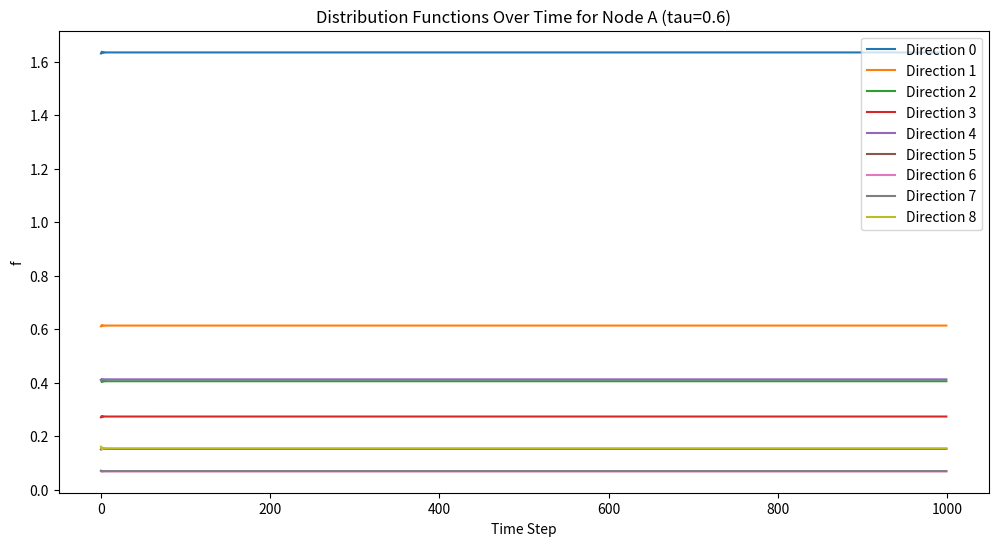
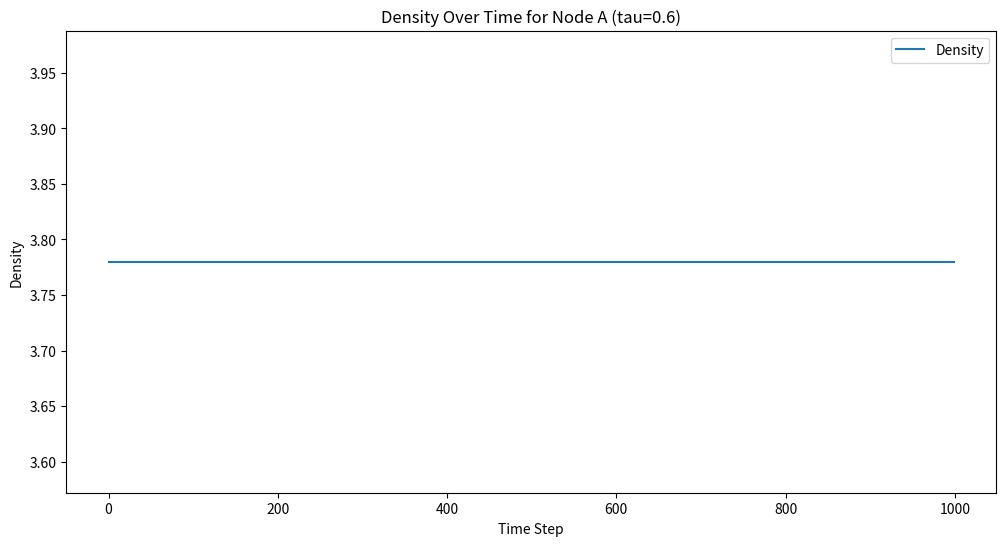
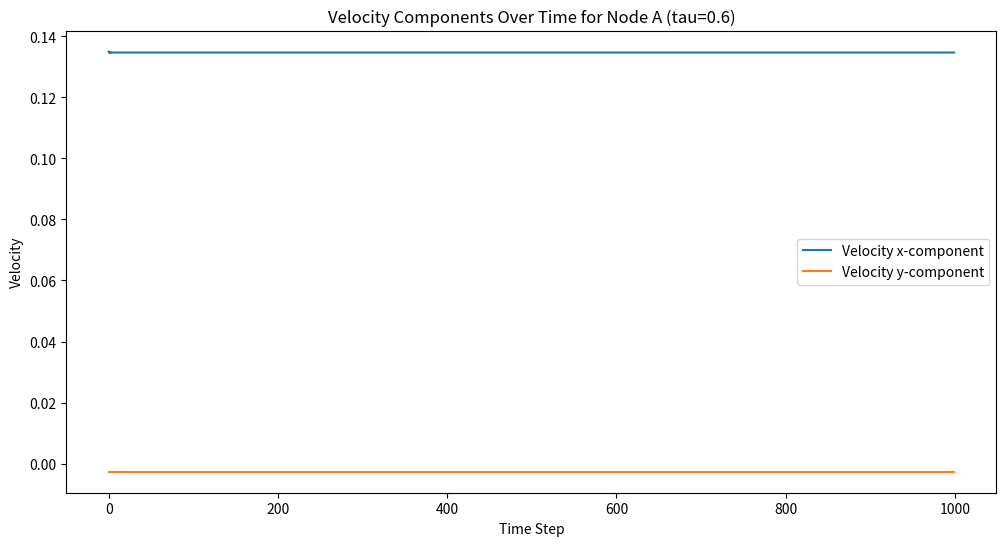
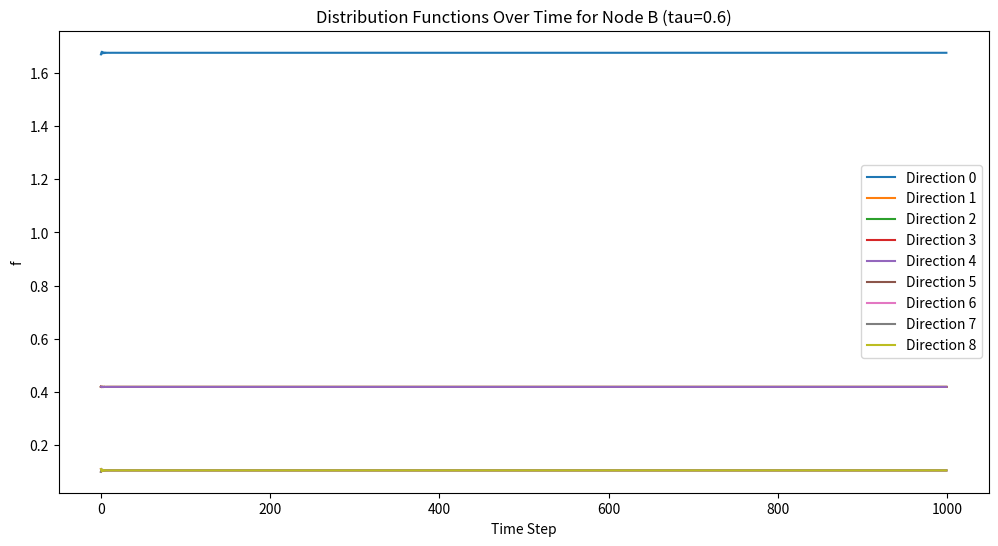
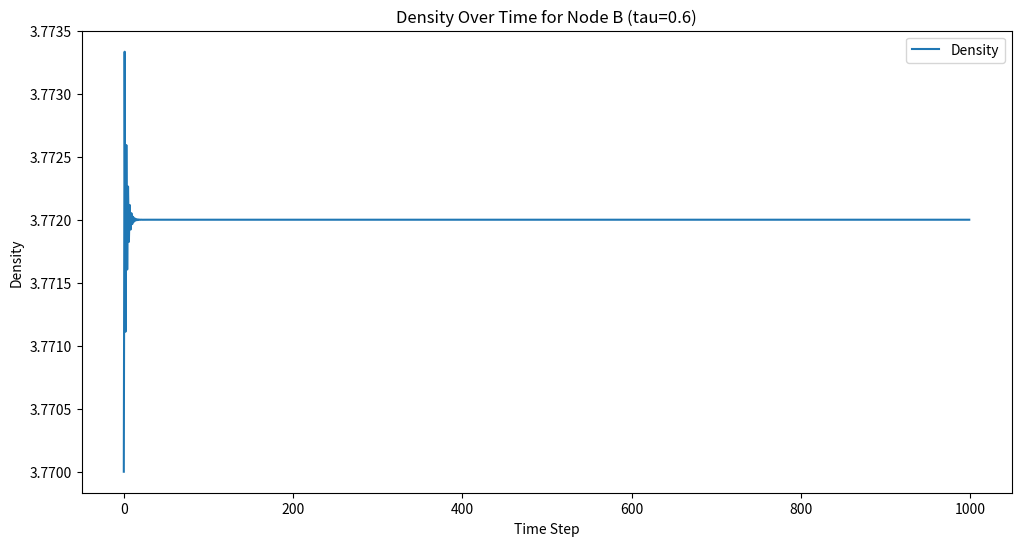
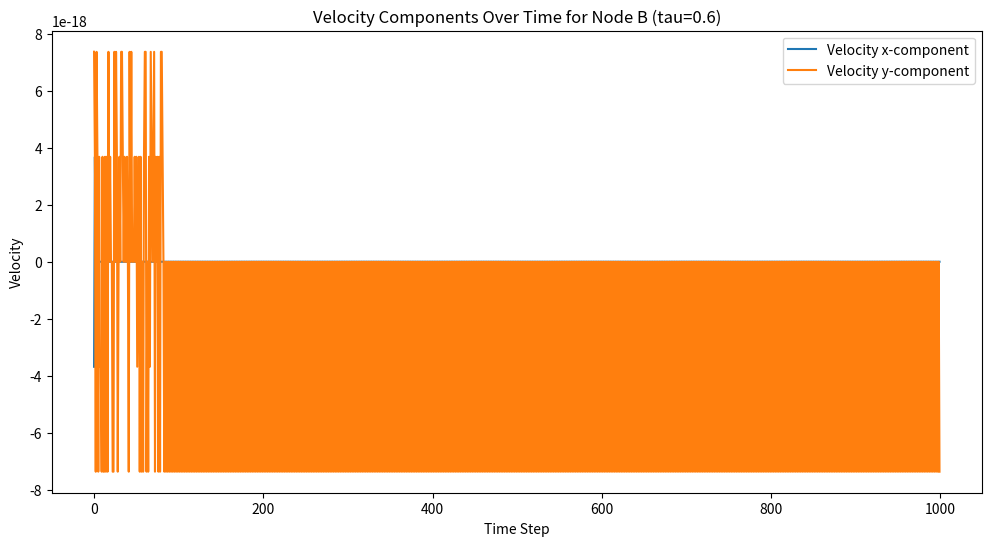
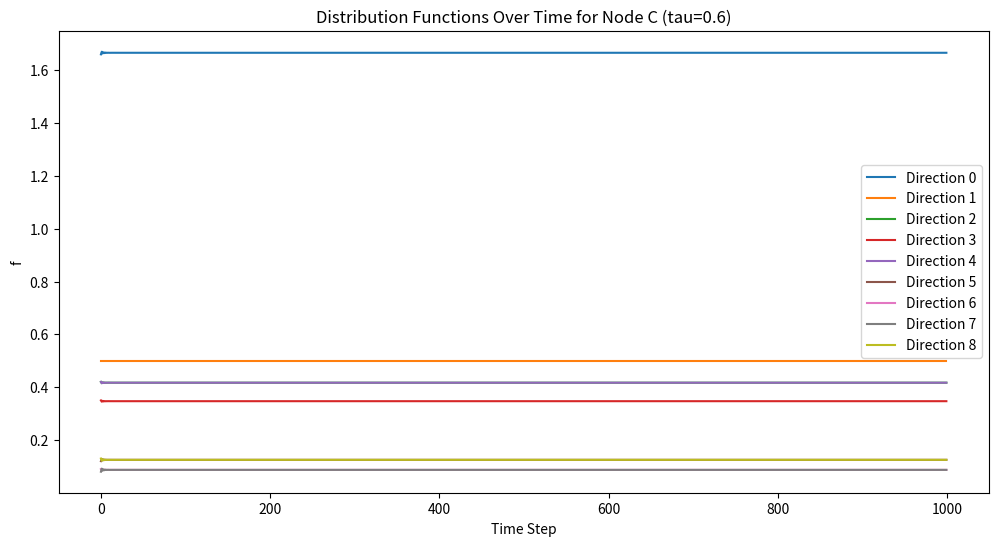
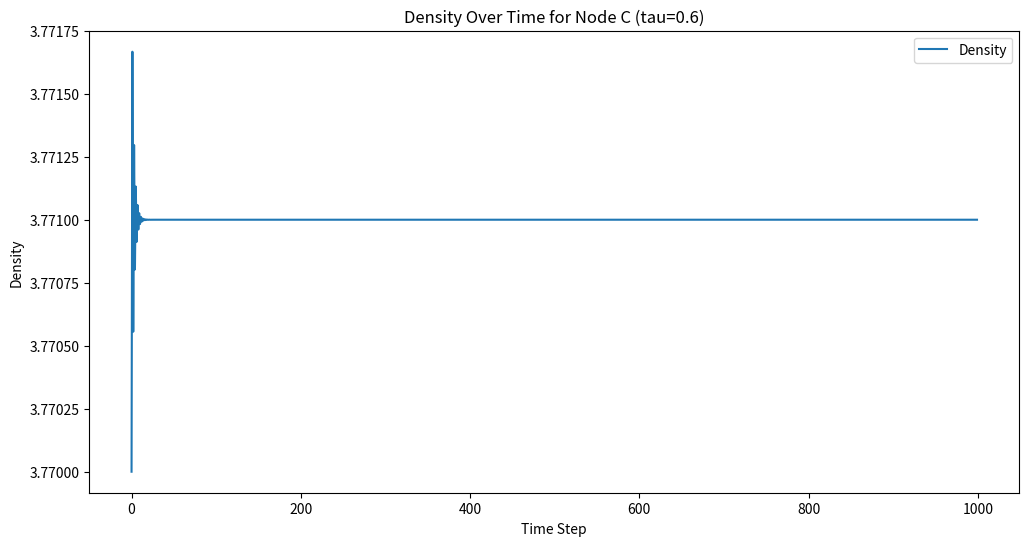
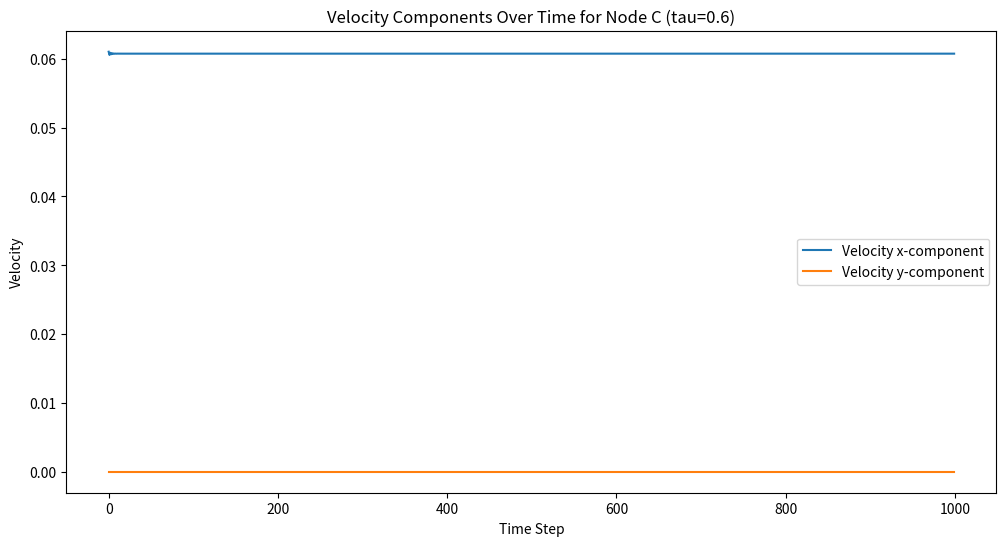
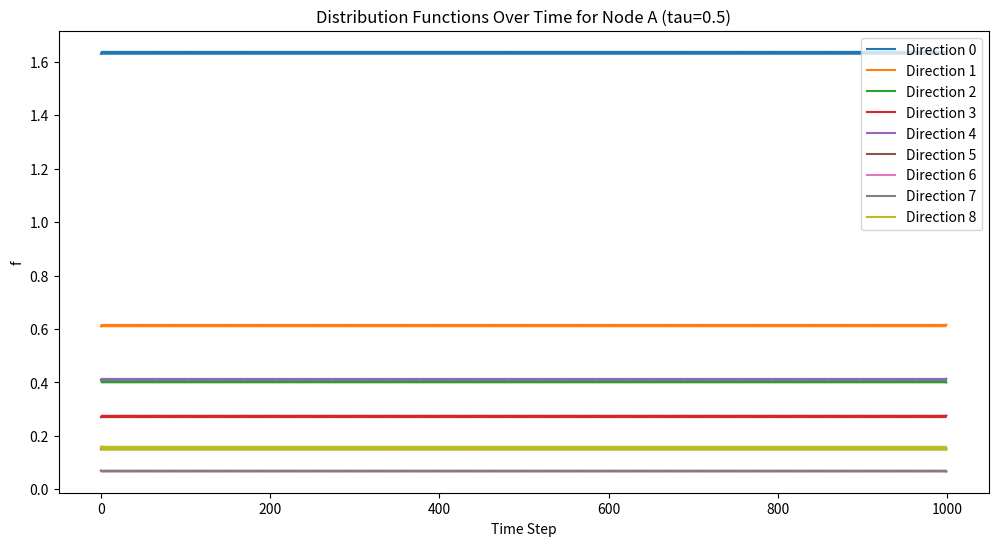
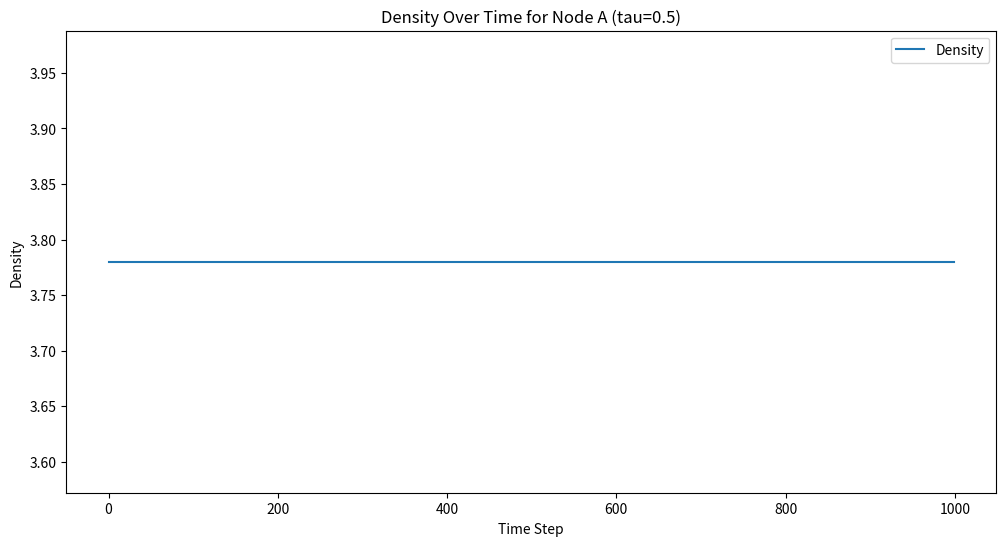
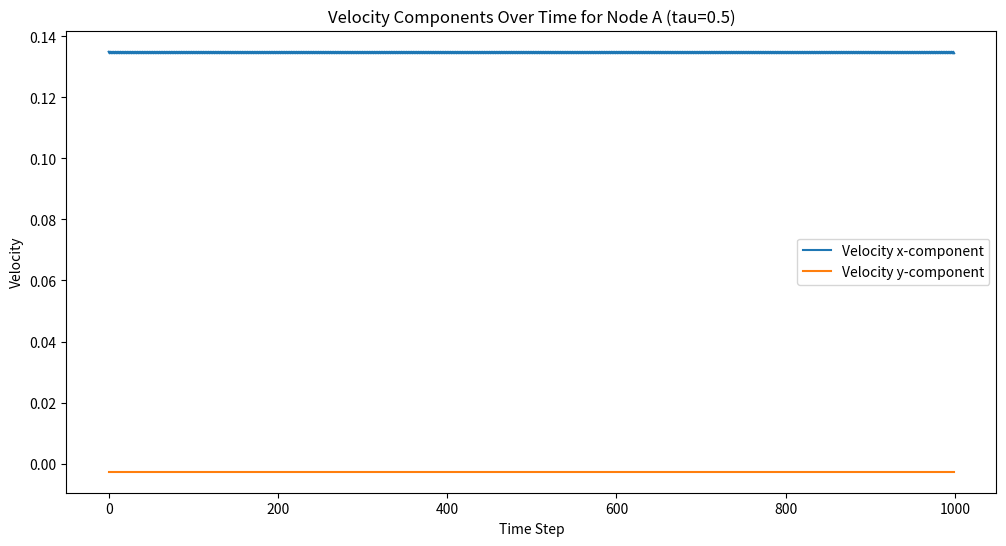
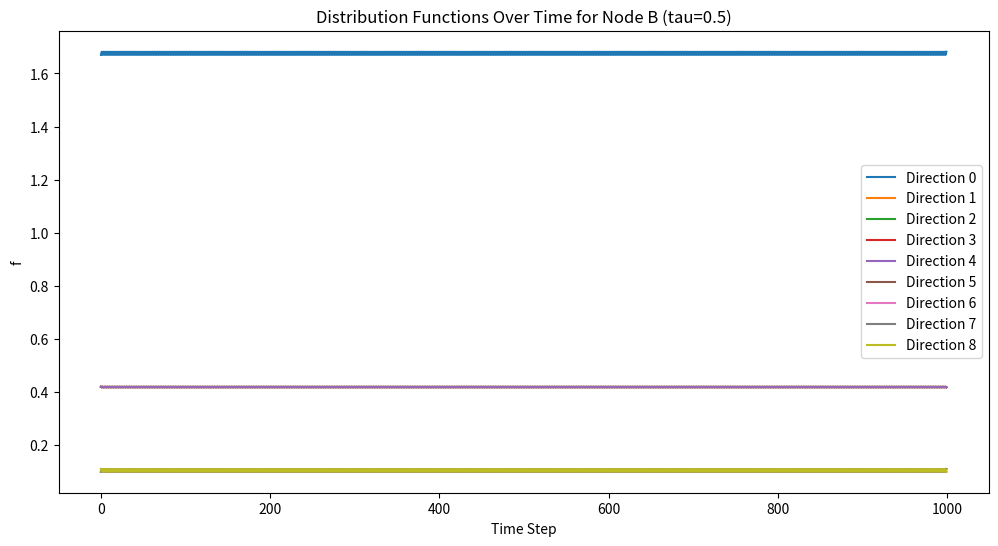
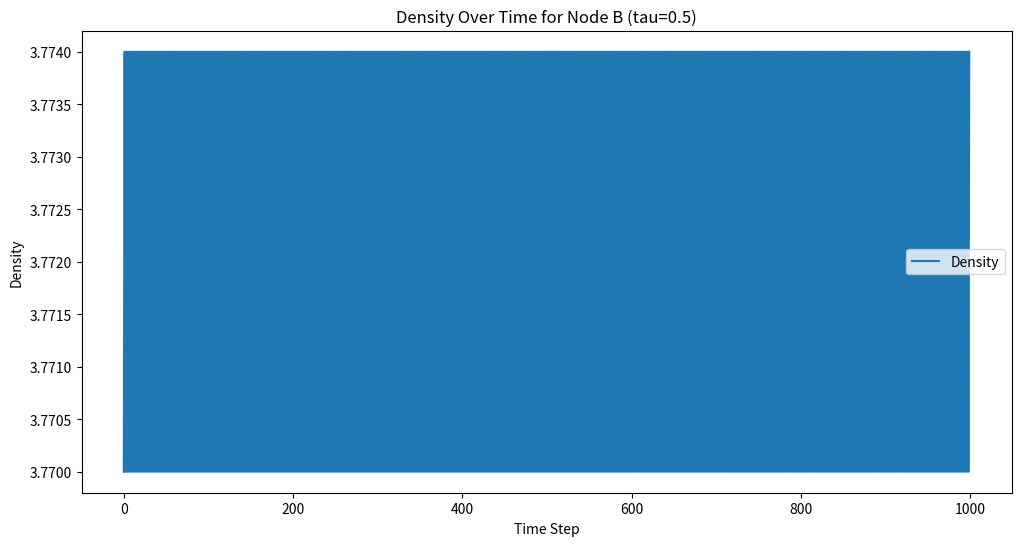
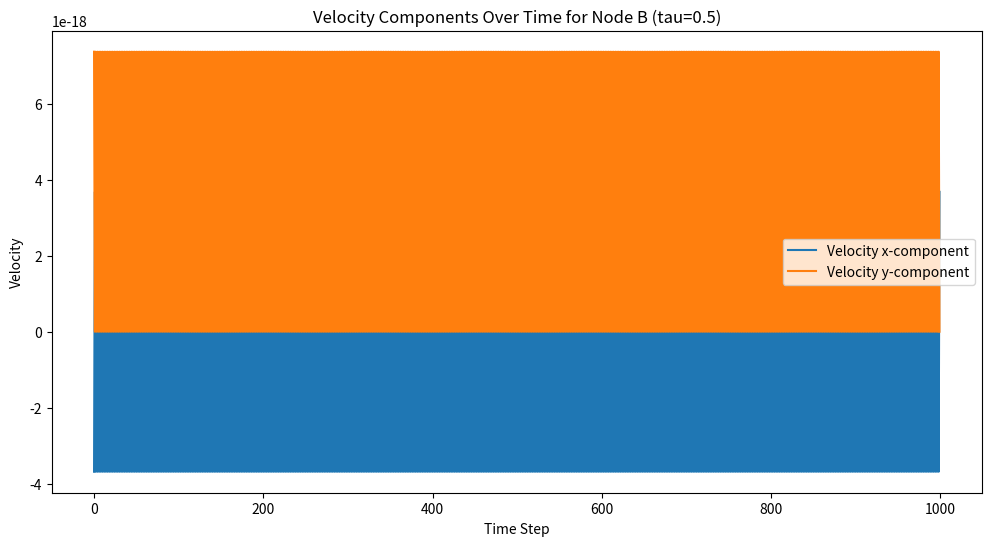
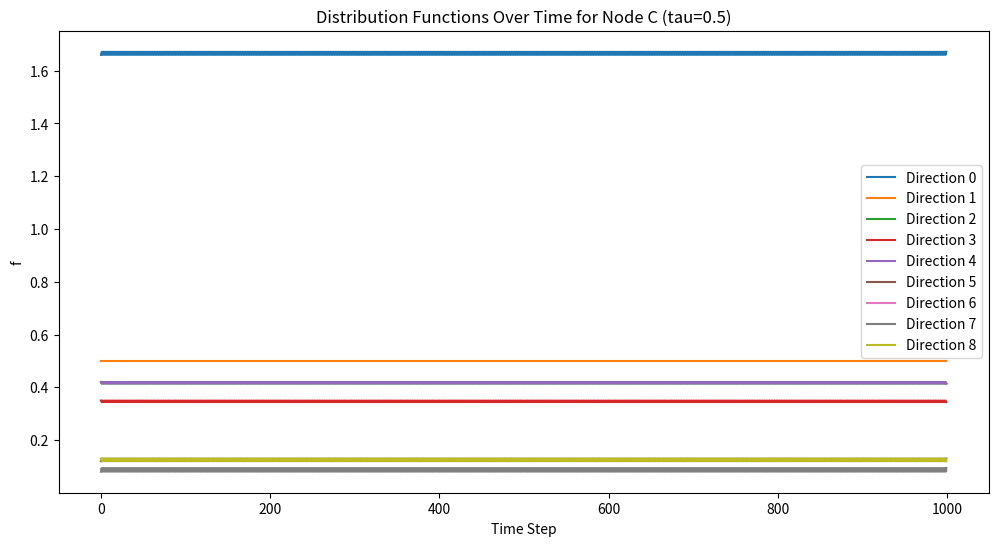

Recreate these plots in Python, in order.
import numpy as np
import os

class Lattice:
    """
    Base class for lattice models in the Lattice Boltzmann Method.
    """

    def __init__(self):
        """
        Initialize the Lattice object.
        """
        pass

class D2Q9(Lattice):

    # D2Q9 Lattice Parameters

    DIRECTIONS = 9  # Number of velocity directions

    # Directionality Velocity vectors for the D2Q9 lattice
    VELOCITIES = np.array([
        [0, 0],  # Stationary
        [1, 0],  # Right
        [0, 1],  # Up
        [-1, 0], # Left
        [0, -1], # Down
        [1, 1],  # Top-right
        [-1, 1], # Top-left
        [-1, -1],# Bottom-left
        [1, -1]  # Bottom-right
    ])

    # Weights for the D2Q9 lattice
    WEIGHTS = np.array([
        4/9,  # Stationary
        1/9, 1/9, 1/9, 1/9,  # Cardinal directions
        1/36, 1/36, 1/36, 1/36  # Diagonal directions
    ])

    CS = 1 / np.sqrt(3)  # Speed of sound in lattice units

    def __init__(self):
        """
        Initialize the D2Q9 class with lattice parameters.

        Args:
            velocities (numpy.ndarray): Discrete velocity vectors (e.g., D2Q9).
            weights (numpy.ndarray): Weight for each lattice direction.
            cs (float): Speed of sound in lattice units.
        """
        self.velocities = self.VELOCITIES
        self.weights = self.WEIGHTS
        self.cs = self.CS
        self.cs2 = self.cs**2  # Square of speed of sound
        self.compute_lattice_velocities()

    def compute_density(self, f):
        """
        Compute the macroscopic density (rho).

        Args:
            f (numpy.ndarray): Distribution functions for a node.

        Returns:
            float: Macroscopic density.
        """
        return np.sum(f)

    def compute_lattice_velocities(self):
        """
        Compute the lattice velocities based on the D2Q9 model.

        The velocities are calculated according to the equations in the LBM framework for D2Q9:
        - The stationary velocity is [0, 0]
        - For directions 1 to 4, velocities are [cos((i-1) * pi / 2), sin((i-1) * pi / 2)]
        - For directions 5 to 8, velocities are sqrt(2) * [cos((i-5) * pi / 2 + pi / 4), sin((i-5) * pi / 2 + pi / 4)]

        Returns:
            numpy.ndarray: Array of lattice velocities for the D2Q9 model.
        """
        velocities = np.zeros((self.DIRECTIONS, 2))

        velocities[0] = [0, 0]  # Stationary
    
        for i in range(1, 5): # Cardinal directions
            velocities[i] = [
                np.cos((i - 1) * np.pi / 2),
                np.sin((i - 1) * np.pi / 2)
            ]

        for i in range(5, 9): # Diagonal directions
            velocities[i] = np.sqrt(2) * np.array([
                np.cos((i - 5) * np.pi / 2 + np.pi / 4),
                np.sin((i - 5) * np.pi / 2 + np.pi / 4)
            ])

        self.LATTICE_VELOCITES = np.round(velocities, 3)
        return np.round(velocities, 3)

    def compute_velocity(self, f, rho):
        """
        Compute the macroscopic velocity (u).

        Args:
            f (numpy.ndarray): Distribution functions for a node.
            rho (float): Macroscopic density.

        Returns:
            numpy.ndarray: Macroscopic velocity vector (u).
        """
        return np.dot(f, self.LATTICE_VELOCITES) / rho

    def compute_equilibrium(self, rho, u):
        """
        Compute the equilibrium distribution function (f_eq).

        Args:
            rho (float): Macroscopic density.
            u (numpy.ndarray): Macroscopic velocity vector.

        Returns:
            numpy.ndarray: Equilibrium distribution functions for all directions.
        """
        feq = np.zeros(len(self.LATTICE_VELOCITES))
        for i, xi in enumerate(self.LATTICE_VELOCITES):
            cu = np.dot(xi, u)  # Dot product of velocity vector and u
            feq[i] = self.weights[i] * rho * (
                1 + cu / self.cs2 + 0.5 * (cu**2) / self.cs2**2 - 0.5 * (np.dot(u, u)) / self.cs2
            )
        return np.round(feq, 3)

    def moment_rho_u(self, f):
        """
        Compute the moments of the distribution function for density and velocity.

        Returns:
           dict: Moments of the distribution function for density and velocity.
        """
        rho = self.compute_density(f)
        U = self.compute_velocity(f, rho)

        return rho, U

    def post_collision_pdf(self, f, feq, tau):
        """
        Compute the post-collision distribution function (f_post) using BGK collision operator.

        Args:
            f (numpy.ndarray): Distribution functions for a node.
            feq (numpy.ndarray): Equilibrium distribution functions for all directions.
            tau (float): Relaxation time.

        Returns:
            numpy.ndarray: Post-collision distribution functions for all directions.
        """
        return f - (f - feq) / tau

def main():

    # Table of particle distribution functions (PDF) for each node in the lattice
    nodes = {  
        "A": np.array([1.63, 0.61, 0.41, 0.27, 0.41, 0.15, 0.07, 0.07, 0.16]),
        "B": np.array([1.67, 0.42, 0.42, 0.42, 0.42, 0.1, 0.11, 0.1, 0.11]),
        "C": np.array([1.66, 0.5, 0.42, 0.35, 0.42, 0.12, 0.09, 0.08, 0.13])
    }

    # Initialize the D2Q9 lattice
    d2q9 = D2Q9()


    # List of tau values to analyze
    tau_values = [0.6, 0.5, 0.49]

    # Outer loop for different tau values
    for tau in tau_values:
        # Compute and print results for each node
        for node, f in nodes.items():

            # Calculate the density and velocity for the lattice node.
            rho, u = d2q9.moment_rho_u(f)
            feq = d2q9.compute_equilibrium(rho, u)

            # Store time history of the results.
            f_hist = [f]
            rho_hist = [rho]
            u_hist = [u]

            # Perform a loop to demonstrate the time evolution of the lattice node using the BGK operator.
            for i in range(999):

                # Compute the post-collision distribution function using the BGK collision operator.
                f_post = d2q9.post_collision_pdf(f, feq, tau=tau)
                rho_star, u_star = d2q9.moment_rho_u(f_post)

                # Save the results in the history for analysis.
                f_hist.append(f_post)
                rho_hist.append(rho_star)
                u_hist.append(u_star)

                # Update the distribution function for the next iteration.
                f = f_post
                rho = rho_star
                u = u_star

            # plot the results for the lattice node.
            import matplotlib.pyplot as plt

            f_hist = np.array(f_hist)
            rho_hist = np.array(rho_hist)
            u_hist = np.array(u_hist)

            # Create directory for the current tau value if it doesn't exist
            tau_dir = f'tau_{tau}'
            if not os.path.exists(tau_dir):
                os.makedirs(tau_dir)

            # Plot the distribution functions over time
            plt.figure(figsize=(12, 6))
            for i in range(d2q9.DIRECTIONS):
                plt.plot(f_hist[:, i], label=f'Direction {i}')
            plt.title(f'Distribution Functions Over Time for Node {node} (tau={tau})')
            plt.xlabel('Time Step')
            plt.ylabel('f')
            plt.legend()
            plt.savefig(os.path.join(tau_dir, f'distribution_functions_node_{node}_tau_{tau}.png'))
            plt.clf()

            # Plot the density over time
            plt.figure(figsize=(12, 6))
            plt.plot(rho_hist, label='Density')
            plt.title(f'Density Over Time for Node {node} (tau={tau})')
            plt.xlabel('Time Step')
            plt.ylabel('Density')
            plt.legend()
            plt.savefig(os.path.join(tau_dir, f'density_node_{node}_tau_{tau}.png'))
            plt.clf()

            # Plot the velocity components over time
            plt.figure(figsize=(12, 6))
            plt.plot(u_hist[:, 0], label='Velocity x-component')
            plt.plot(u_hist[:, 1], label='Velocity y-component')
            plt.title(f'Velocity Components Over Time for Node {node} (tau={tau})')
            plt.xlabel('Time Step')
            plt.ylabel('Velocity')
            plt.legend()
            plt.savefig(os.path.join(tau_dir, f'velocity_components_node_{node}_tau_{tau}.png'))
            plt.clf()


if __name__ == "__main__":
    main()
